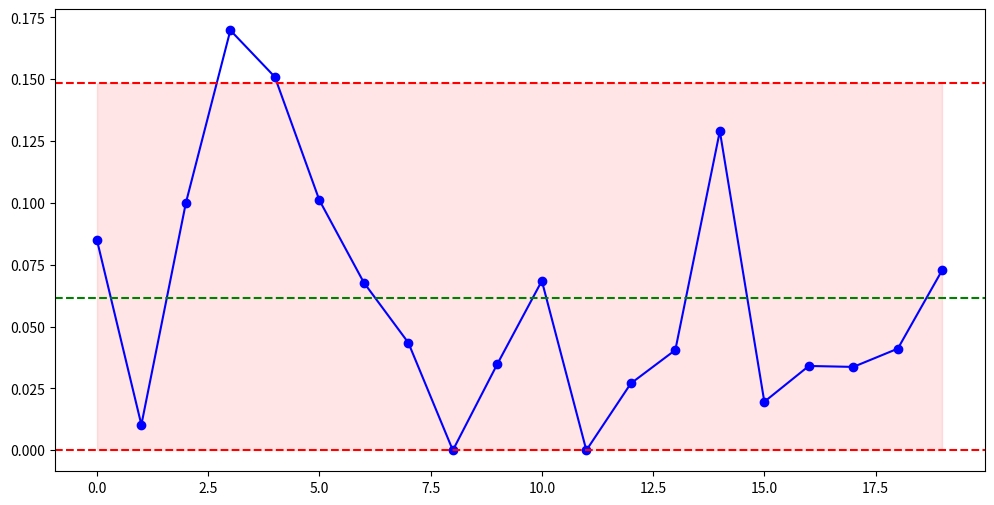

The script that saved this image: (Note: this script raises an exception after producing the figure.)
import numpy as np
import matplotlib.pyplot as plt

# Sample data: number of defects and number of units inspected
np.random.seed(0) # For reproducibility
num_points = 20
sample_size = np.random.randint(50, 100, num_points)
defects = np.random.randint(0, 10, num_points)

# Calculate proportions (number of defects per unit)
u_values = defects / sample_size

# Calculate aggregate statistics for control limits
u_bar = np.mean(u_values)
sigma = np.sqrt(u_bar / np.mean(sample_size)) # Standard deviation calculation
upper_limit = u_bar + 3 * sigma
lower_limit = max(u_bar - 3 * sigma, 0) # Ensure LCL is not less than 0

# Plotting the U-chart
plt.figure(figsize=(12, 6))
plt.plot(u_values, marker='o', linestyle='-', color='b', label='Defects per Unit')
plt.axhline(u_bar, color='g', linestyle='--', label='Center Line (u-bar)')
plt.axhline(upper_limit, color='r', linestyle='--', label='Upper Control Limit (UCL)')
plt.axhline(lower_limit, color='r', linestyle='--', label='Lower Control Limit (LCL)')
plt.fill_between(range(num_points), upper_limit, lower_limit, color='red', alpha=0.1)

plt.gca().xaxis.set_major_locator(MaxNLocator(integer=True))

plt.xlabel('Sample Number')
plt.ylabel('Defects per Unit')
plt.title('U-Chart')
plt.legend()
plt.grid(True)

plt.savefig('../content/vis/u_chart.png', dpi=300)
plt.show()
